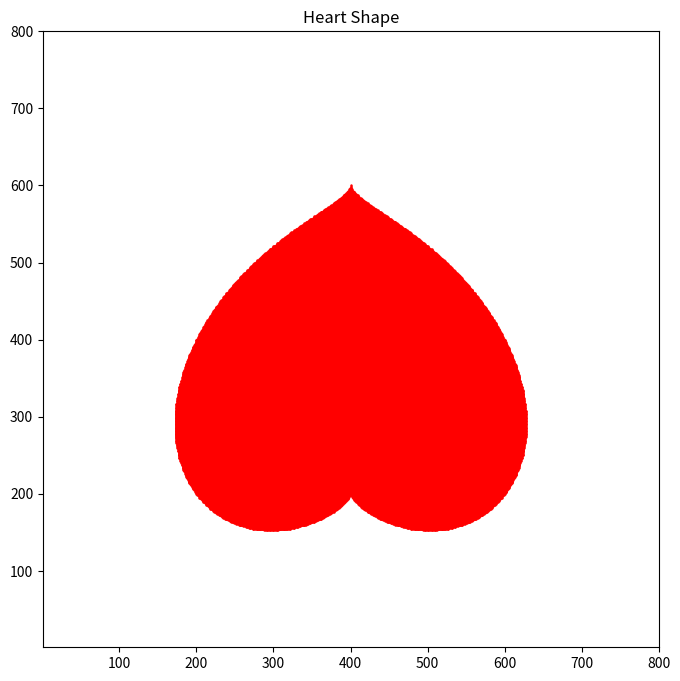

The script that saved this image:
import numpy as np
import matplotlib.pyplot as plt

# Tamaño de la ventana
width, height = 800, 800

# Lista para almacenar las coordenadas
heart_coords = []

# Parámetros para ajustar el tamaño del corazón
scale = 200  # Ajustado para que el corazón quepa en 800x800
center_x, center_y = width // 2, height // 2  # Centro del corazón

# Función que evalúa si un punto (x, y) está dentro del corazón usando la ecuación implícita
def is_inside_heart(x, y, scale):
    # Escalamos y normalizamos las coordenadas
    x = (x - center_x) / scale
    y = (center_y - y) / scale
    # Ecuación implícita del corazón
    return (x**2 + y**2 - 1)**3 - x**2 * y**3 <= 0

# Recorremos todos los píxeles de la ventana
for x in range(width):
    for y in range(height):
        if is_inside_heart(x, y, scale):
            heart_coords.append((x, y))

# Guardar la lista en un archivo de texto
with open("corazon.txt", "w") as file:
    for coord in heart_coords:
        file.write(f"{coord}\n")  # Escribe cada coordenada en una línea

# Graficar las coordenadas del corazón
x_vals, y_vals = zip(*heart_coords)
plt.figure(figsize=(8, 8))
plt.scatter(x_vals, y_vals, color='red', s=0.5)
plt.gca().invert_yaxis()  # Invertir el eje Y para que coincida con la convención gráfica
plt.title("Heart Shape")
plt.xlim(1, 800)
plt.ylim(1, 800)
plt.gca().set_aspect('equal', adjustable='box')
plt.show()
